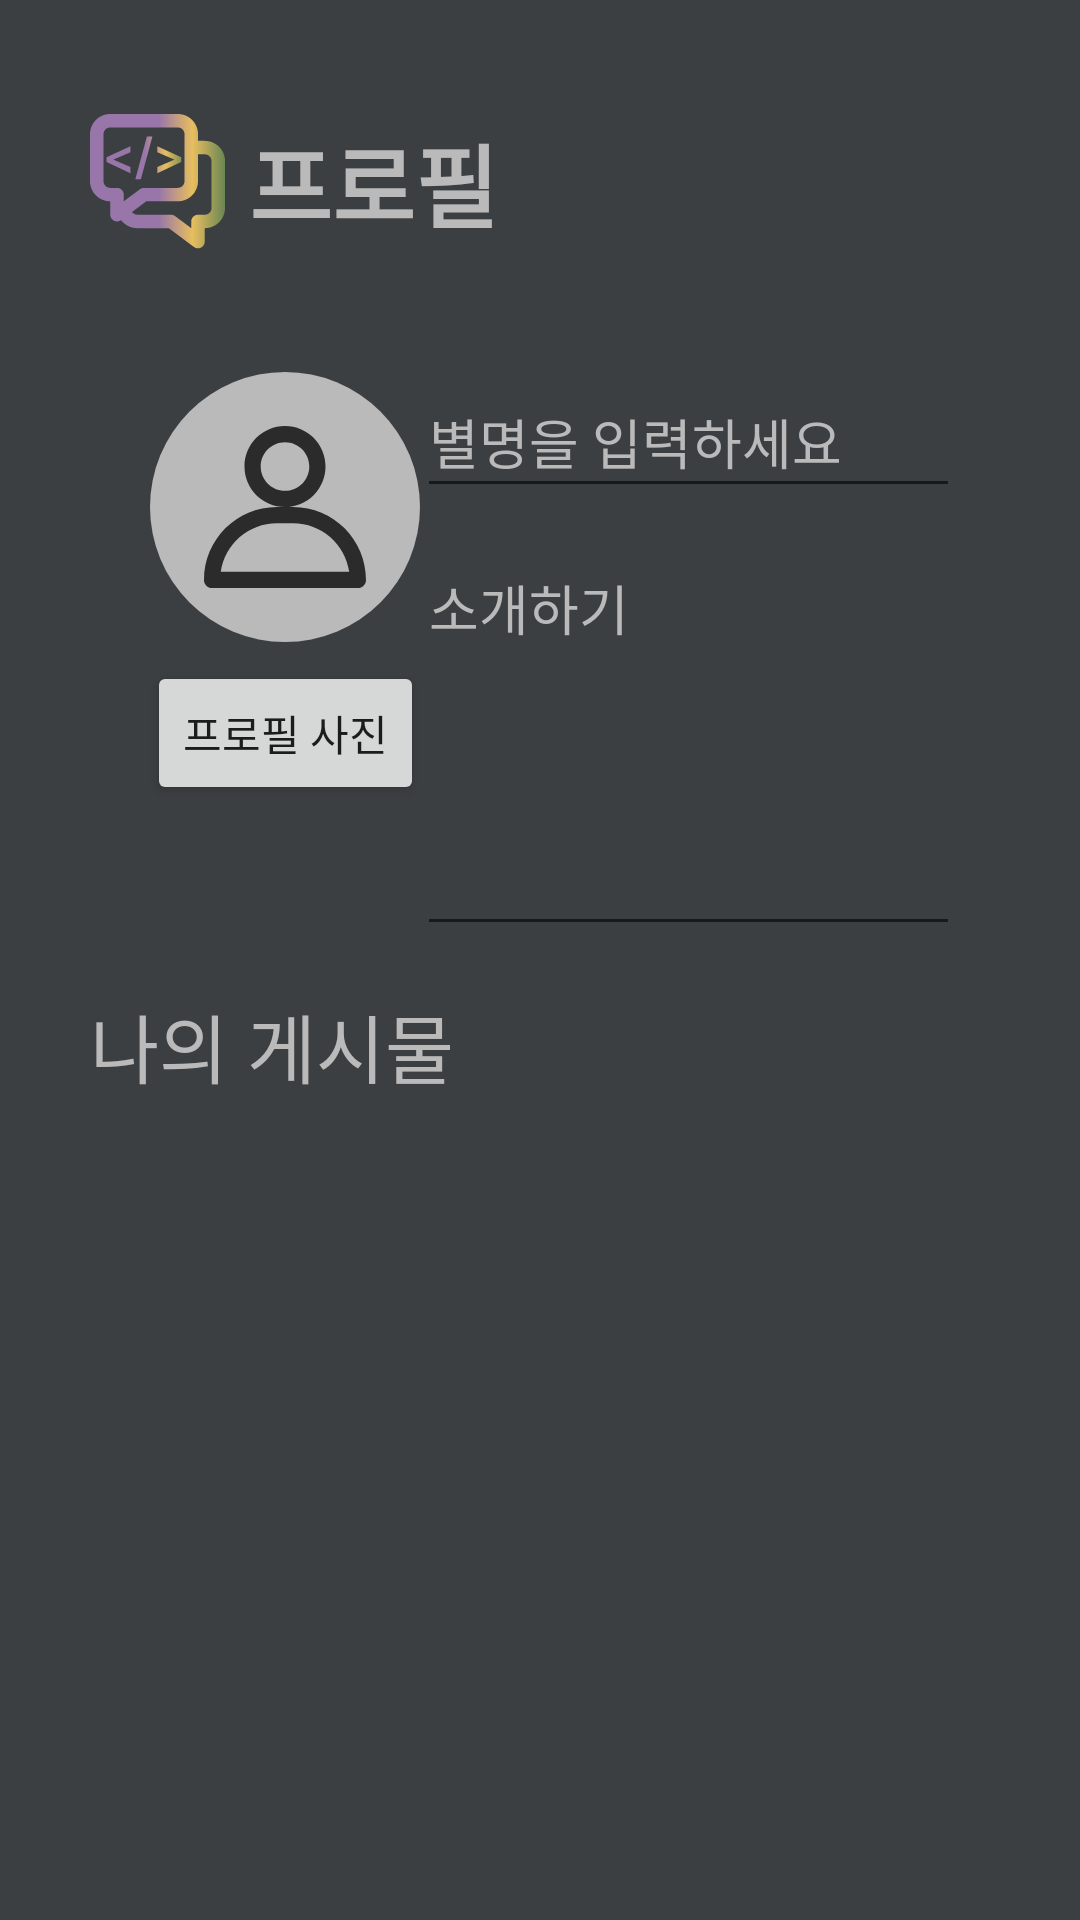

The Android layout XML behind this screen, and the referenced resources:
<!-- AndroidManifest.xml: application theme Theme.Hackerton -->
<!-- res/layout/fragment_profile.xml -->
<?xml version="1.0" encoding="utf-8"?>
<androidx.constraintlayout.widget.ConstraintLayout xmlns:android="http://schemas.android.com/apk/res/android"
    xmlns:app="http://schemas.android.com/apk/res-auto"
    xmlns:tools="http://schemas.android.com/tools"
    android:id="@+id/frameLayout"
    android:layout_width="match_parent"
    android:layout_height="match_parent"
    android:background="@color/background"
    tools:context=".ProfileActivity">

    <ImageView
        android:id="@+id/imageView"
        android:layout_width="45dp"
        android:layout_height="45dp"
        android:layout_marginStart="30dp"
        android:layout_marginTop="38dp"
        android:src="@drawable/ic_logo"
        app:layout_constraintStart_toStartOf="parent"
        app:layout_constraintTop_toTopOf="parent"
        tools:ignore="MissingConstraints" />

    <ImageView
        android:id="@+id/profile_image"
        android:layout_width="90dp"
        android:layout_height="93dp"
        android:layout_marginStart="50dp"
        android:layout_marginTop="40dp"
        android:src="@drawable/ic_profile_list"
        app:layout_constraintStart_toStartOf="parent"
        app:layout_constraintTop_toBottomOf="@id/title"
        tools:ignore="MissingConstraints" />

    <TextView
        android:id="@+id/title"
        android:layout_width="wrap_content"
        android:layout_height="wrap_content"
        android:layout_marginStart="8dp"
        android:gravity="center"
        android:text="프로필"
        android:textColor="@color/main_color"
        android:textSize="30dp"
        android:textStyle="bold"
        app:layout_constraintBottom_toBottomOf="@id/imageView"
        app:layout_constraintStart_toEndOf="@id/imageView"
        app:layout_constraintTop_toTopOf="@id/imageView"
        tools:ignore="MissingConstraints" />

    <EditText
        android:id="@+id/writing"
        android:layout_width="181dp"
        android:layout_height="136dp"
        android:layout_marginTop="10dp"
        android:gravity="top"
        android:hint="소개하기"
        android:textColor="@color/main_color"
        android:textColorHint="@color/main_color"
        app:layout_constraintStart_toStartOf="@id/Username"
        app:layout_constraintTop_toBottomOf="@id/Username"
        tools:ignore="MissingConstraints" />

    <EditText
        android:id="@+id/Username"
        android:layout_width="181dp"
        android:layout_height="47dp"
        android:layout_marginEnd="40dp"
        android:hint="별명을 입력하세요"
        android:textColor="@color/main_color"
        android:textColorHint="@color/main_color"
        app:layout_constraintEnd_toEndOf="parent"
        app:layout_constraintTop_toTopOf="@id/profile_image"
        tools:ignore="MissingConstraints" />

    <TextView
        android:id="@+id/textView4"
        android:layout_width="149dp"
        android:layout_height="42dp"
        android:layout_marginStart="30dp"
        android:layout_marginTop="15dp"
        android:text="나의 게시물"
        android:textColor="@color/main_color"
        android:textSize="25dp"
        app:layout_constraintStart_toStartOf="parent"
        app:layout_constraintTop_toBottomOf="@+id/writing"
        tools:ignore="MissingConstraints" />

    <Button
        android:id="@+id/iv"
        android:layout_width="wrap_content"
        android:layout_height="wrap_content"
        android:layout_marginTop="5dp"
        android:text="프로필 사진"
        app:layout_constraintEnd_toEndOf="@id/profile_image"
        app:layout_constraintStart_toStartOf="@id/profile_image"
        app:layout_constraintTop_toBottomOf="@id/profile_image"
        tools:ignore="MissingConstraints" />


</androidx.constraintlayout.widget.ConstraintLayout>
<!-- resources referenced by this layout -->
<resources>
  <color name="background">#FF3C3F41</color>
  <color name="main_color">#FFBABABA</color>
  <!-- drawable ic_logo: vector/xml drawable (drawable, 2300 chars, omitted) -->
  <!-- drawable ic_profile_list (drawable) -->
  <vector xmlns:android="http://schemas.android.com/apk/res/android"
      android:width="45dp"
      android:height="45dp"
      android:viewportWidth="45"
      android:viewportHeight="45">
    <path
        android:pathData="M22.5,22.5m-22.5,0a22.5,22.5 0,1 1,45 0a22.5,22.5 0,1 1,-45 0"
        android:fillColor="#BABABA"/>
    <path
        android:pathData="M29.25,15.75C29.25,12.022 26.228,9 22.5,9C18.772,9 15.75,12.022 15.75,15.75C15.75,19.478 18.772,22.5 22.5,22.5H21.15C14.44,22.5 9,27.94 9,34.65C9,35.396 9.604,36 10.35,36H34.65C35.396,36 36,35.396 36,34.65C36,27.94 30.56,22.5 23.85,22.5H22.5C24.29,22.5 26.007,21.789 27.273,20.523C28.539,19.257 29.25,17.54 29.25,15.75ZM21.15,25.2C16.451,25.199 12.466,28.65 11.795,33.3H33.206C32.534,28.65 28.549,25.199 23.85,25.2H21.15ZM18.45,15.75C18.45,17.987 20.263,19.8 22.5,19.8C23.574,19.8 24.604,19.373 25.364,18.614C26.123,17.854 26.55,16.824 26.55,15.75C26.55,13.513 24.737,11.7 22.5,11.7C20.263,11.7 18.45,13.513 18.45,15.75Z"
        android:fillColor="#2B2B2B"
        android:fillType="evenOdd"/>
  </vector>
  <style name="Theme.Hackerton" parent="Theme.MaterialComponents.DayNight.NoActionBar">
          
          <item name="colorPrimary">@color/purple_500</item>
          <item name="colorPrimaryVariant">@color/purple_700</item>
          <item name="colorOnPrimary">@color/white</item>
          
          <item name="colorSecondary">@color/teal_200</item>
          <item name="colorSecondaryVariant">@color/teal_700</item>
          <item name="colorOnSecondary">@color/black</item>
          
          <item name="android:statusBarColor">?attr/colorPrimaryVariant</item>
          
      </style>
  <color name="purple_500">#FF6200EE</color>
  <color name="purple_700">#FF3700B3</color>
  <color name="white">#FFFFFFFF</color>
  <color name="teal_200">#FF03DAC5</color>
  <color name="teal_700">#FF018786</color>
  <color name="black">#FF000000</color>
</resources>
